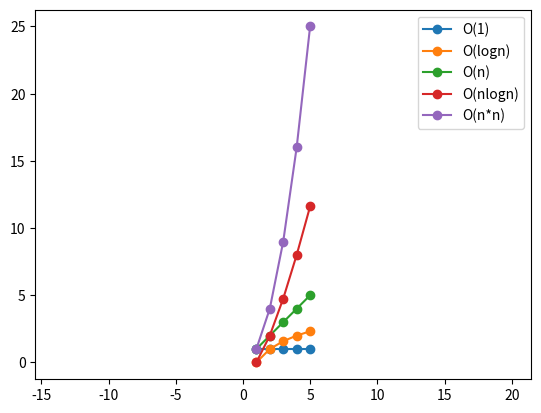

Generate this figure with matplotlib:
# 繪製執行時間關係圖(n=1~5)
# O(1), O(logn), O(n), O(nlogn), O(n*n)
import matplotlib.pyplot as plt
import numpy as np

xpt = np.linspace(1,5,5)
print(xpt)
ypt1 = xpt / xpt
ypt2 = np.log2(xpt)
ypt3 = xpt
ypt4 = xpt*np.log2(xpt)
ypt5 = xpt*xpt
print(ypt1)
print(ypt2)
print(ypt3)
print(ypt4)
print(ypt5)

plt.plot(xpt, ypt1, '-o', label="O(1)")
plt.plot(xpt, ypt2, '-o', label="O(logn)")
plt.plot(xpt, ypt3, '-o', label="O(n)")
plt.plot(xpt, ypt4, '-o', label="O(nlogn)")
plt.plot(xpt, ypt5, '-o', label="O(n*n)")
plt.legend(loc="best")
plt.axis("equal")
plt.show()